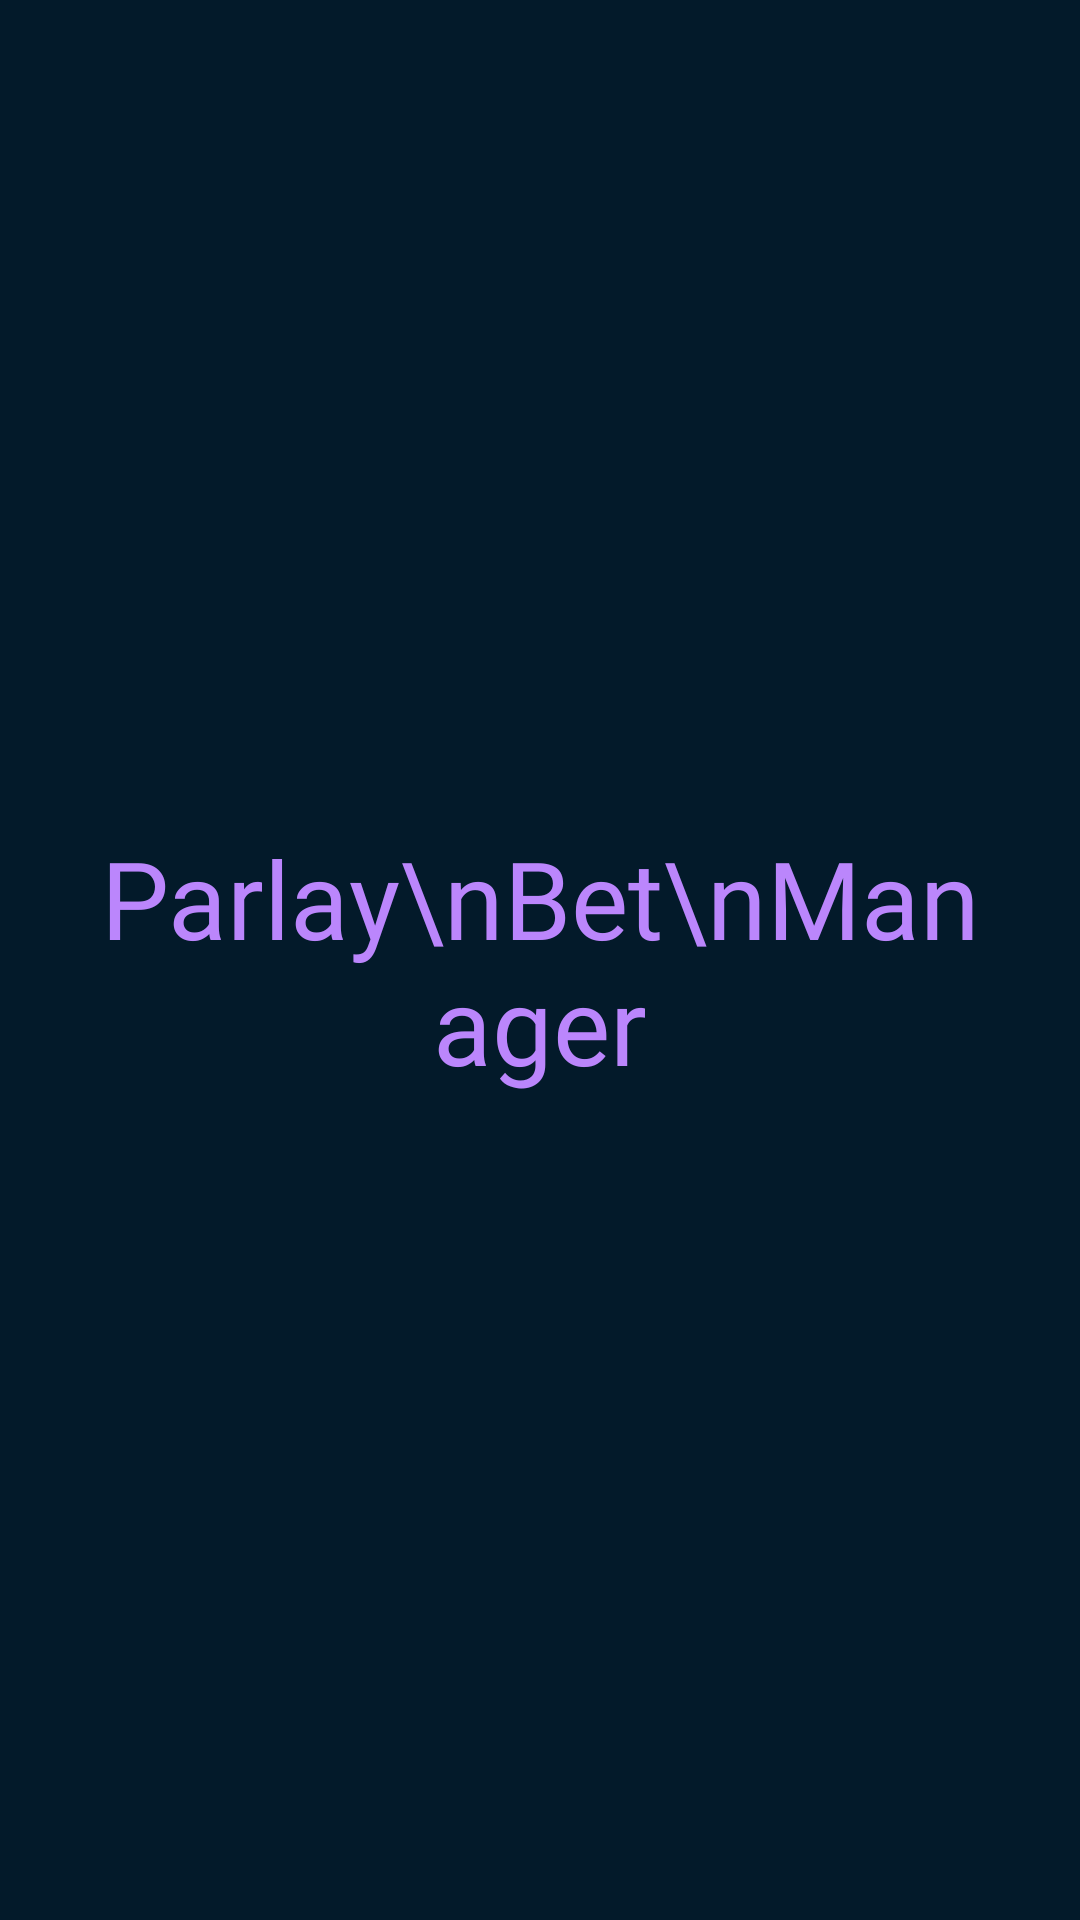

Write the Android layout XML for this screen, with the resource values it uses.
<!-- AndroidManifest.xml: activity theme FullScreenTheme -->
<!-- res/layout/activity_splash.xml -->
<?xml version="1.0" encoding="utf-8"?>
<androidx.constraintlayout.widget.ConstraintLayout xmlns:android="http://schemas.android.com/apk/res/android"
    xmlns:app="http://schemas.android.com/apk/res-auto"
    xmlns:tools="http://schemas.android.com/tools"
    android:layout_width="match_parent"
    android:layout_height="match_parent"
    android:background="@color/background_color"
    tools:context=".ui.SplashActivity">

    <TextView
        android:id="@+id/textView2"
        android:layout_width="0dp"
        android:layout_height="wrap_content"
        android:layout_marginStart="24dp"
        android:layout_marginEnd="24dp"
        android:fontFamily="@font/croissant_one"
        android:text="Parlay\nBet\nManager"
        android:textAlignment="center"
        android:textColor="@color/purple_200"
        android:textSize="36sp"
        app:layout_constraintBottom_toBottomOf="parent"
        app:layout_constraintEnd_toEndOf="parent"
        app:layout_constraintStart_toStartOf="parent"
        app:layout_constraintTop_toTopOf="parent" />
</androidx.constraintlayout.widget.ConstraintLayout>
<!-- resources referenced by this layout -->
<resources>
  <color name="background_color">#031A2A</color>
  <color name="purple_200">#FFBB86FC</color>
  <style name="FullScreenTheme" parent="Theme.MaterialComponents.DayNight.NoActionBar">
          
          <item name="colorPrimary">@color/color_dark</item>
          <item name="colorPrimaryVariant">@color/background_color</item>
          <item name="colorOnPrimary">@color/white</item>
          
          <item name="colorSecondary">@color/teal_200</item>
          <item name="colorSecondaryVariant">@color/teal_700</item>
          <item name="colorOnSecondary">@color/black</item>
          
          <item name="android:statusBarColor" tools:targetApi="l">?attr/colorPrimaryVariant</item>
          
      </style>
  <color name="color_dark">#052339</color>
  <color name="white">#FFFFFFFF</color>
  <color name="teal_200">#FF03DAC5</color>
  <color name="teal_700">#FF018786</color>
  <color name="black">#FF000000</color>
</resources>
